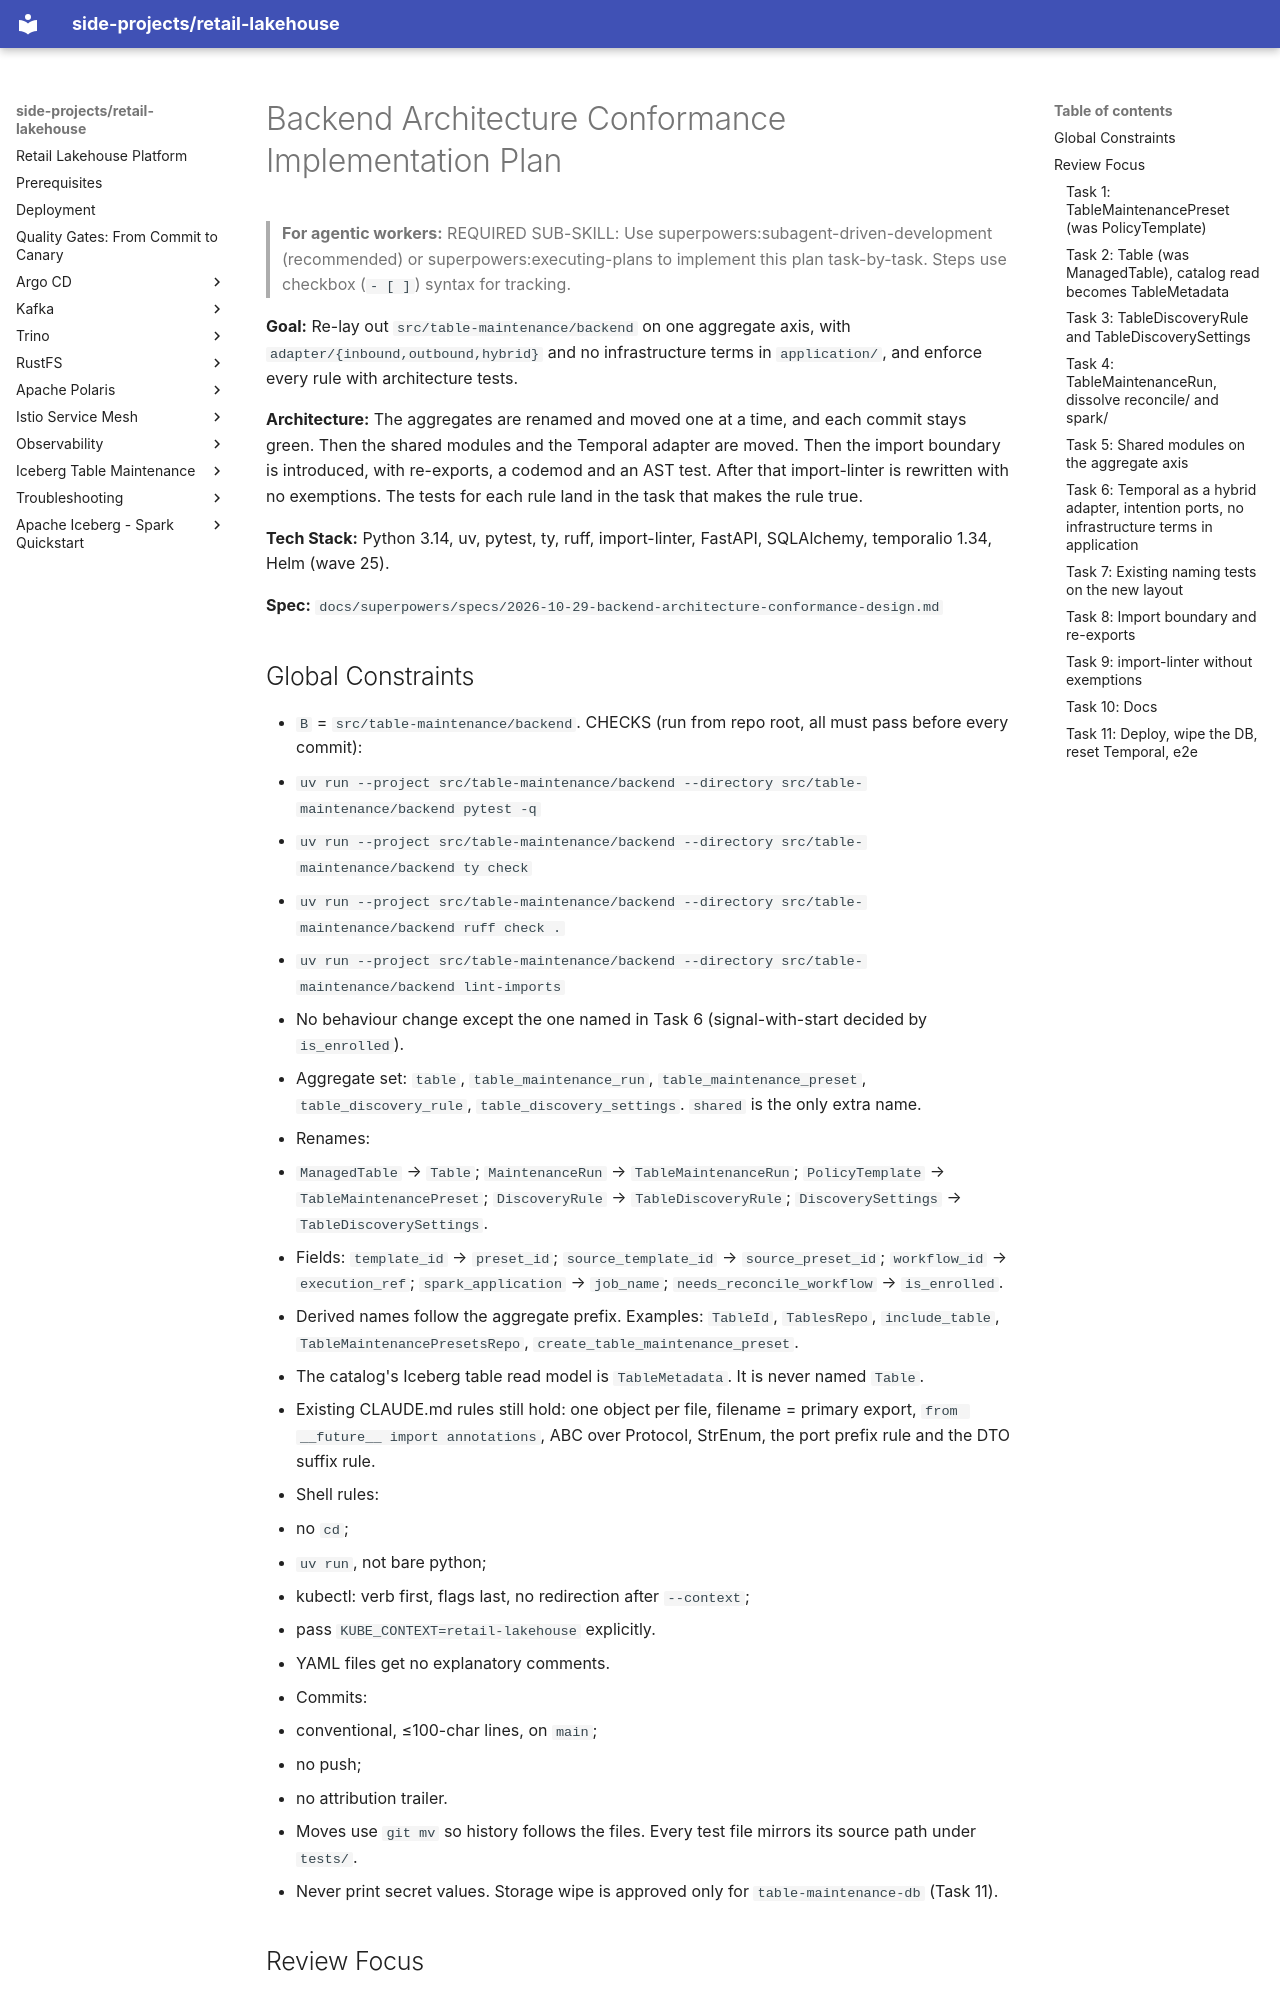

repository: kuanchoulai10/retail-lakehouse · page: superpowers/plans/2026-10-29-backend-architecture-conformance/index.html · generator: mkdocs

# Backend Architecture Conformance Implementation Plan

> **For agentic workers:** REQUIRED SUB-SKILL: Use superpowers:subagent-driven-development (recommended) or superpowers:executing-plans to implement this plan task-by-task. Steps use checkbox (`- [ ]`) syntax for tracking.

**Goal:** Re-lay out `src/table-maintenance/backend` on one aggregate axis, with `adapter/{inbound,outbound,hybrid}` and no infrastructure terms in `application/`, and enforce every rule with architecture tests.

**Architecture:** The aggregates are renamed and moved one at a time, and each commit stays green. Then the shared modules and the Temporal adapter are moved. Then the import boundary is introduced, with re-exports, a codemod and an AST test. After that import-linter is rewritten with no exemptions. The tests for each rule land in the task that makes the rule true.

**Tech Stack:** Python 3.14, uv, pytest, ty, ruff, import-linter, FastAPI, SQLAlchemy, temporalio 1.34, Helm (wave 25).

**Spec:** `docs/superpowers/specs/2026-10-29-backend-architecture-conformance-design.md`

## Global Constraints

- `B` = `src/table-maintenance/backend`. CHECKS (run from repo root, all must pass before every commit):
  - `uv run --project src/table-maintenance/backend --directory src/table-maintenance/backend pytest -q`
  - `uv run --project src/table-maintenance/backend --directory src/table-maintenance/backend ty check`
  - `uv run --project src/table-maintenance/backend --directory src/table-maintenance/backend ruff check .`
  - `uv run --project src/table-maintenance/backend --directory src/table-maintenance/backend lint-imports`
- No behaviour change except the one named in Task 6 (signal-with-start decided by `is_enrolled`).
- Aggregate set: `table`, `table_maintenance_run`, `table_maintenance_preset`, `table_discovery_rule`, `table_discovery_settings`. `shared` is the only extra name.
- Renames:
  - `ManagedTable` → `Table`; `MaintenanceRun` → `TableMaintenanceRun`; `PolicyTemplate` → `TableMaintenancePreset`; `DiscoveryRule` → `TableDiscoveryRule`; `DiscoverySettings` → `TableDiscoverySettings`.
  - Fields: `template_id` → `preset_id`; `source_template_id` → `source_preset_id`; `workflow_id` → `execution_ref`; `spark_application` → `job_name`; `needs_reconcile_workflow` → `is_enrolled`.
- Derived names follow the aggregate prefix. Examples: `TableId`, `TablesRepo`, `include_table`, `TableMaintenancePresetsRepo`, `create_table_maintenance_preset`.
- The catalog's Iceberg table read model is `TableMetadata`. It is never named `Table`.
- Existing CLAUDE.md rules still hold: one object per file, filename = primary export, `from __future__ import annotations`, ABC over Protocol, StrEnum, the port prefix rule and the DTO suffix rule.
- Shell rules:
  - no `cd`;
  - `uv run`, not bare python;
  - kubectl: verb first, flags last, no redirection after `--context`;
  - pass `KUBE_CONTEXT=retail-lakehouse` explicitly.
- YAML files get no explanatory comments.
- Commits:
  - conventional, ≤100-char lines, on `main`;
  - no push;
  - no attribution trailer.
- Moves use `git mv` so history follows the files. Every test file mirrors its source path under `tests/`.
- Never print secret values. Storage wipe is approved only for `table-maintenance-db` (Task 11).

## Review Focus

1. **Circular imports after re-exports.** Importing any boundary package in a fresh interpreter succeeds. Task 8 adds `test_every_boundary_imports_in_isolation`, which runs one subprocess per boundary.
2. **Temporal sandbox.** Workflows that import domain types through `application.port.*` re-exports still pass the sandbox. Port `__init__` files must not pull in I/O modules. The Temporal workflow tests in Task 6 and Task 9 run with the real sandbox; keep `test_temporal_workflow_determinism` green.
3. **The DB-wipe redeploy.** Three things must hold:
   - the chart's wait query uses the new table name `table_maintenance_presets`;
   - migrate seeds the `default` preset;
   - api / worker / event-consumer become Ready.

   Task 11 asserts all three in `validate.sh`.
4. **Stale Temporal state.** Workflows started by the old code would hit a renamed payload. Task 11 terminates them before the new worker rolls out, and checks that the admission workflow and the schedules come back.
5. **The `e2e.sh` jq paths.** They read the renamed JSON fields (`preset_id`, `execution_ref`) and the new routes. Task 11 runs `e2e.sh` end to end.

---
